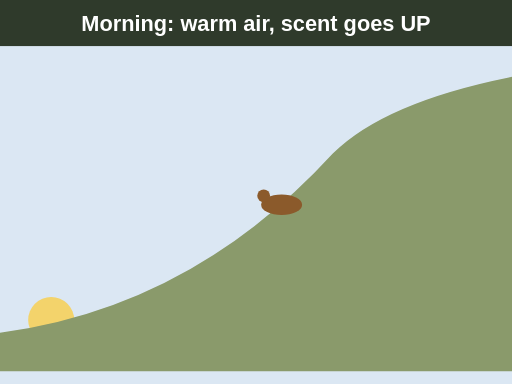
t = 0.00 s
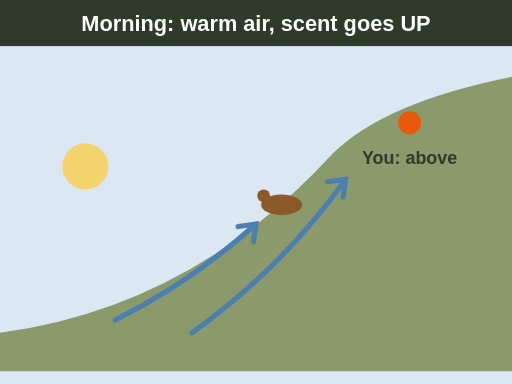
t = 1.80 s
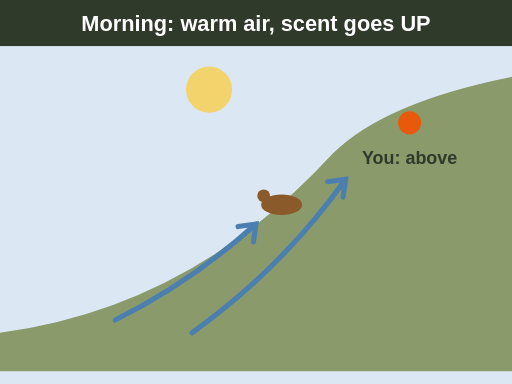
t = 3.60 s
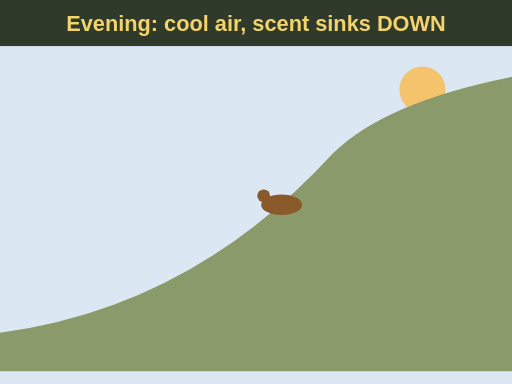
t = 5.40 s
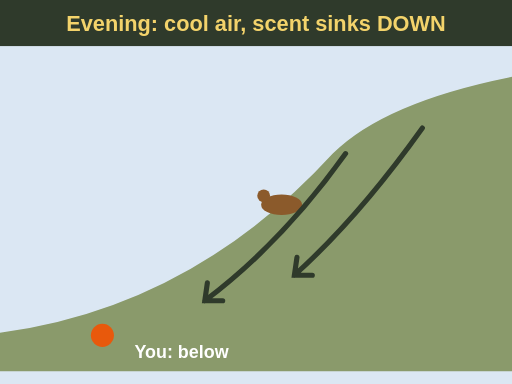
t = 7.20 s
t = 9.00 s: frame unchanged from t = 7.20 s, image omitted

The animated SVG that drew these frames (rendered in a browser with its animation timeline set to each time). Animation: 9 SMIL elements (animate=7,set=2); one cycle of 9.00 s.

<svg xmlns="http://www.w3.org/2000/svg" viewBox="0 0 400 300" font-family="sans-serif" role="img" aria-label="Animation of thermals on a slope. Morning: the sun rises and warms the slope, warm air rises, and scent drifts uphill, so approach from above or the side. Evening: the sun sets, the slope cools, cool air sinks, and scent drifts downhill, so hunt from below or the side and leave before cold air drains your scent down to bedded deer.">
  <rect width="400" height="300" fill="#dbe7f3"/>
  <circle r="18" fill="#f3d36b" cx="40" cy="250">
    <animate attributeName="cy" values="250;70;70;250" keyTimes="0;0.3;0.6;1" dur="9s" fill="freeze"/>
    <animate attributeName="cx" values="40;80;330;370" keyTimes="0;0.3;0.6;1" dur="9s" fill="freeze"/>
    <animate attributeName="fill" values="#f3d36b;#f3d36b;#f2a56b;#e8590c" keyTimes="0;0.5;0.8;1" dur="9s" fill="freeze"/>
  </circle>
  <path d="M0 290 L0 260 Q150 240 260 120 Q300 80 400 60 L400 290 Z" fill="#8a9a6b"/>
  <g transform="translate(220 160)"><ellipse rx="16" ry="8" fill="#8b5a2b"/><circle cx="-14" cy="-7" r="5" fill="#8b5a2b"/></g>
  <g stroke="#4a7fb0" stroke-width="4" fill="none" stroke-linecap="round" opacity="0">
    <animate attributeName="opacity" values="0;1;1;0;0" keyTimes="0;0.1;0.5;0.55;1" dur="9s" fill="freeze"/>
    <path d="M90 250 Q150 220 200 175 m-14 2 l14 -2 l-2 14"/>
    <path d="M150 260 Q220 210 270 140 m-14 2 l14 -2 l-2 14"/>
  </g>
  <g stroke="#2f3a2b" stroke-width="4" fill="none" stroke-linecap="round" opacity="0">
    <animate attributeName="opacity" values="0;0;1;1" keyTimes="0;0.6;0.65;1" dur="9s" fill="freeze"/>
    <path d="M270 120 Q220 190 160 235 m2 -14 l-2 14 l14 0"/>
    <path d="M330 100 Q280 170 230 215 m2 -14 l-2 14 l14 0"/>
  </g>
  <rect x="0" y="0" width="400" height="36" fill="#2f3a2b"/>
  <text x="200" y="24" font-size="17" font-weight="bold" fill="#fff" text-anchor="middle">Morning: warm air, scent goes UP
    <set attributeName="opacity" to="0" begin="4.9s" fill="freeze"/></text>
  <text x="200" y="24" font-size="17" font-weight="bold" fill="#f3d36b" text-anchor="middle" opacity="0">Evening: cool air, scent sinks DOWN
    <set attributeName="opacity" to="1" begin="4.9s" fill="freeze"/></text>
  <g opacity="0"><animate attributeName="opacity" values="0;1;1;0" keyTimes="0;0.05;0.9;1" begin="1.5s" dur="3.3s" fill="freeze"/>
    <circle cx="320" cy="96" r="9" fill="#e8590c"/><text x="320" y="128" font-size="14" font-weight="bold" fill="#2f3a2b" text-anchor="middle">You: above</text></g>
  <g opacity="0"><animate attributeName="opacity" from="0" to="1" begin="6s" dur=".4s" fill="freeze"/>
    <circle cx="80" cy="262" r="9" fill="#e8590c"/><text x="105" y="280" font-size="14" font-weight="bold" fill="#fff">You: below</text></g>
</svg>
